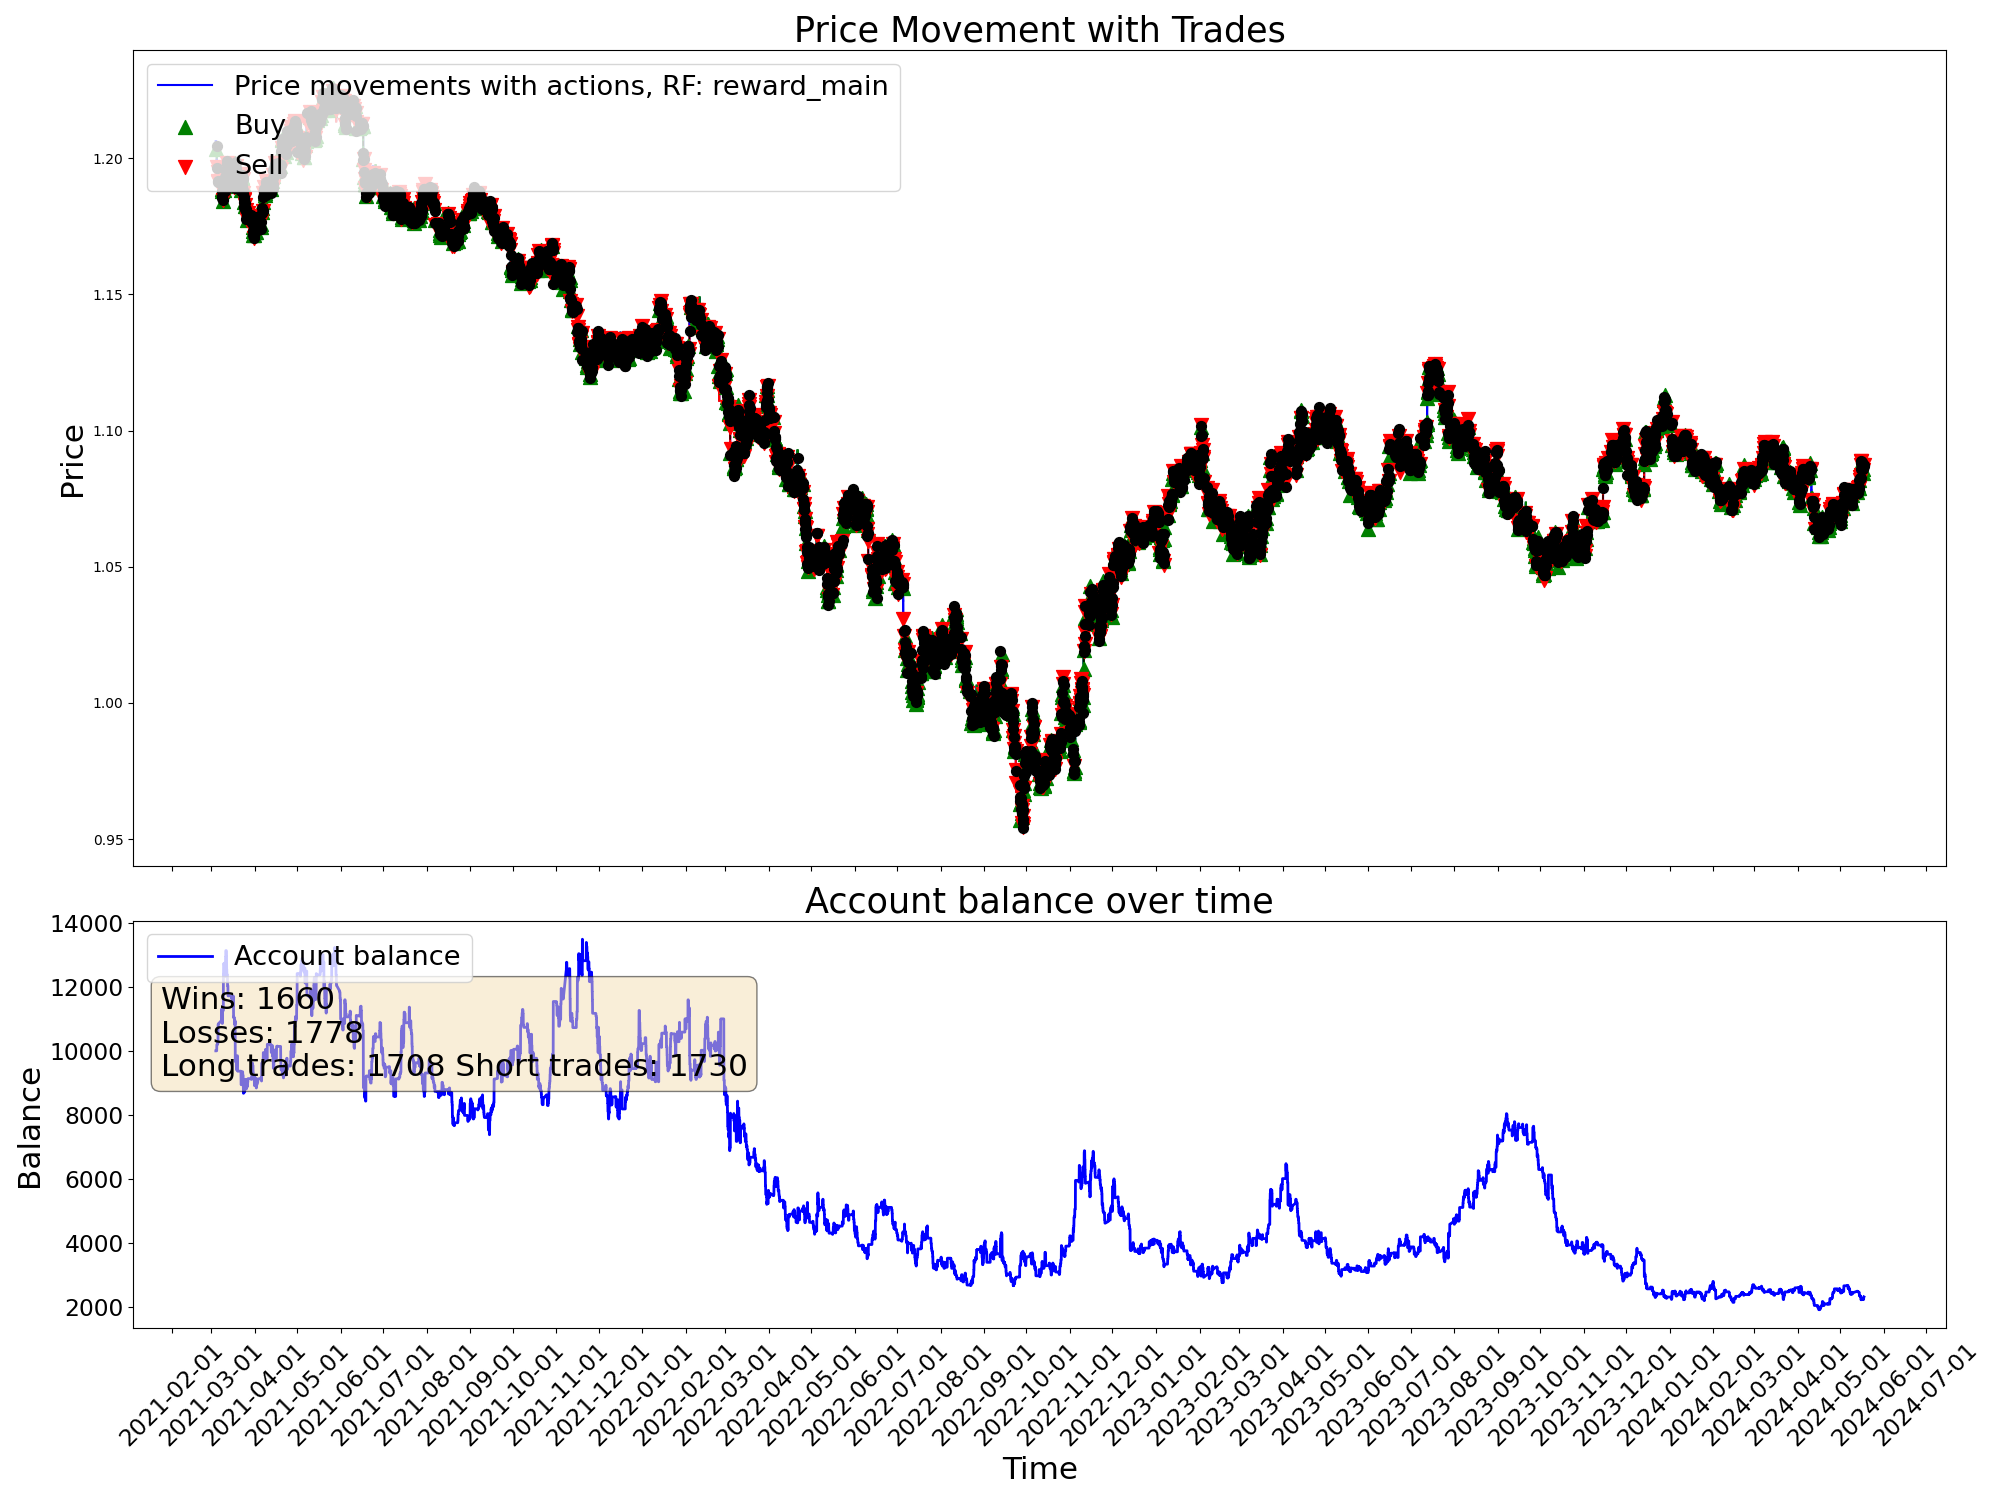

Source data for this figure (header and first rows):
time, open, high, low, close, tick_volume, actDir, actRisk, eReward, eAccBalance, eWins, eLosses, pType, pOpenPrice, pSLPrice, pTPPrice, pProfit
2021-03-04 03:00:00, 1.206, 1.206, 1.205, 1.206, 2527, 0.0, 0.0, 0.0, 10000, 0, 0, 0, 0.0, 0.0, 0.0, 0.0
2021-03-04 04:00:00, 1.206, 1.206, 1.205, 1.205, 2195, 0.0, 0.0, 0.0, 10000, 0, 0, 0, 0.0, 0.0, 0.0, 0.0
2021-03-04 05:00:00, 1.205, 1.206, 1.205, 1.205, 1774, 0.0, 0.0, 0.0, 10000, 0, 0, 0, 0.0, 0.0, 0.0, 0.0
2021-03-04 06:00:00, 1.205, 1.205, 1.204, 1.205, 2248, 0.0, 0.0, 0.0, 10000, 0, 0, 0, 0.0, 0.0, 0.0, 0.0
2021-03-04 07:00:00, 1.205, 1.206, 1.205, 1.206, 2379, 0.0, 0.0, 0.0, 10000, 0, 0, 0, 0.0, 0.0, 0.0, 0.0
2021-03-04 08:00:00, 1.206, 1.206, 1.206, 1.206, 2413, 0.0, 0.0, 0.0, 10000, 0, 0, 0, 0.0, 0.0, 0.0, 0.0
2021-03-04 09:00:00, 1.206, 1.206, 1.205, 1.205, 3812, 0.0, 0.0, 0.0, 10000, 0, 0, 0, 0.0, 0.0, 0.0, 0.0
2021-03-04 10:00:00, 1.205, 1.206, 1.204, 1.204, 6946, 0.0, 0.0, 0.0, 10000, 0, 0, 0, 0.0, 0.0, 0.0, 0.0
2021-03-04 11:00:00, 1.204, 1.204, 1.203, 1.203, 5425, 0.0, 0.0, 0.0, 10000, 0, 0, 0, 0.0, 0.0, 0.0, 0.0
2021-03-04 12:00:00, 1.203, 1.205, 1.203, 1.205, 5281, 0.0, 0.0, 0.0, 10000, 0, 0, 0, 0.0, 0.0, 0.0, 0.0
2021-03-04 13:00:00, 1.205, 1.205, 1.203, 1.203, 4233, 0.0, 0.0, 0.0, 10000, 0, 0, 0, 0.0, 0.0, 0.0, 0.0
2021-03-04 14:00:00, 1.203, 1.204, 1.203, 1.203, 4352, 1.0, 1.0, 0.0, 10000, 0, 0, 1, 1.203, 1.202, 0.0, 0.0
2021-03-04 15:00:00, 1.203, 1.204, 1.203, 1.204, 5153, 0.5684, 0.5684, 0.0, 10000, 0, 0, 1, 1.203, 1.202, 0.0, 0.0
2021-03-04 16:00:00, 1.204, 1.204, 1.203, 1.204, 5766, 1.0, 1.0, 0.0, 10000, 0, 0, 1, 1.203, 1.202, 0.0, 0.0
2021-03-04 17:00:00, 1.204, 1.204, 1.202, 1.204, 8847, 0.6376, 0.6376, 0.0, 10000, 0, 0, 1, 1.203, 1.202, 0.0, 0.0
2021-03-04 18:00:00, 1.204, 1.205, 1.204, 1.204, 6093, -0.05732, -0.05732, 0.0, 10000, 0, 0, 1, 1.203, 1.202, 0.0, 0.0
2021-03-04 19:00:00, 1.204, 1.205, 1.199, 1.199, 15538, -1.0, -1.0, 0.0, 10190, 1, 0, 0, 0.0, 0.0, 0.0, 190.5
2021-03-04 20:00:00, 1.199, 1.2, 1.197, 1.197, 12890, -0.3686, -0.3686, 0.0, 10190, 1, 0, 0, 1.204, 1.206, 0.0, 0.0
2021-03-04 21:00:00, 1.197, 1.198, 1.196, 1.197, 8493, -1.0, -1.0, 0.0, 10190, 1, 0, 2, 1.197, 1.198, 0.0, 0.0
2021-03-04 22:00:00, 1.197, 1.197, 1.196, 1.197, 5417, 0.6874, 0.6874, 0.0, 10190, 1, 0, 2, 1.197, 1.198, 0.0, 0.0
2021-03-04 23:00:00, 1.197, 1.197, 1.197, 1.197, 1930, -0.5609, -0.5609, 0.0, 10190, 1, 0, 2, 1.197, 1.198, 0.0, 0.0
2021-03-05 00:00:00, 1.196, 1.198, 1.196, 1.197, 828, -0.06442, -0.06442, 0.0, 10190, 1, 0, 2, 1.197, 1.198, 0.0, 0.0
2021-03-05 01:00:00, 1.198, 1.198, 1.196, 1.197, 2478, -0.2855, -0.2855, 0.0, 10190, 1, 0, 2, 1.197, 1.198, 0.0, 0.0
2021-03-05 02:00:00, 1.197, 1.197, 1.196, 1.197, 2903, -0.4632, -0.4632, 0.0, 10190, 1, 0, 2, 1.197, 1.198, 0.0, 0.0
2021-03-05 03:00:00, 1.197, 1.197, 1.195, 1.196, 4152, -0.1544, -0.1544, 0.0, 10190, 1, 0, 2, 1.197, 1.198, 0.0, 0.0
2021-03-05 04:00:00, 1.196, 1.196, 1.195, 1.196, 2808, -1.0, -1.0, 0.0, 10190, 1, 0, 2, 1.197, 1.198, 0.0, 0.0
2021-03-05 05:00:00, 1.196, 1.197, 1.196, 1.196, 2103, 0.7148, 0.7148, 0.0, 10237, 2, 0, 0, 0.0, 0.0, 0.0, 46.53
2021-03-05 06:00:00, 1.196, 1.196, 1.196, 1.196, 2160, 0.3153, 0.3153, 0.0, 10237, 2, 0, 0, 1.196, 1.198, 0.0, 0.0
2021-03-05 07:00:00, 1.196, 1.196, 1.196, 1.196, 2014, 0.4786, 0.4786, 0.0, 10237, 2, 0, 0, 0.0, 0.0, 0.0, 0.0
2021-03-05 08:00:00, 1.196, 1.196, 1.195, 1.195, 2382, 0.03254, 0.03254, 0.0, 10237, 2, 0, 0, 1.195, 1.194, 0.0, 0.0
2021-03-05 09:00:00, 1.195, 1.196, 1.195, 1.195, 5839, -0.6784, -0.6784, 0.0, 10237, 2, 0, 2, 1.195, 1.196, 0.0, 0.0
2021-03-05 10:00:00, 1.195, 1.195, 1.191, 1.193, 8326, -1.0, -1.0, 0.0, 10237, 2, 0, 2, 1.195, 1.196, 0.0, 0.0
2021-03-05 11:00:00, 1.193, 1.194, 1.192, 1.193, 7103, -0.5721, -0.5721, 0.0, 10237, 2, 0, 2, 1.195, 1.196, 0.0, 0.0
2021-03-05 12:00:00, 1.193, 1.194, 1.193, 1.193, 4902, -0.8391, -0.8391, 0.0, 10237, 2, 0, 2, 1.195, 1.196, 0.0, 0.0
2021-03-05 13:00:00, 1.193, 1.194, 1.192, 1.193, 5260, -0.1419, -0.1419, 0.0, 10237, 2, 0, 2, 1.195, 1.196, 0.0, 0.0
2021-03-05 14:00:00, 1.193, 1.194, 1.193, 1.194, 5070, -0.587, -0.587, 0.0, 10237, 2, 0, 2, 1.195, 1.196, 0.0, 0.0
2021-03-05 15:00:00, 1.194, 1.194, 1.189, 1.192, 12120, -1.0, -1.0, 0.0, 10237, 2, 0, 2, 1.195, 1.196, 0.0, 0.0
2021-03-05 16:00:00, 1.192, 1.195, 1.191, 1.192, 14742, -1.0, -1.0, 0.0, 10237, 2, 0, 2, 1.195, 1.196, 0.0, 0.0
2021-03-05 17:00:00, 1.192, 1.193, 1.191, 1.191, 14808, 0.5906, 0.5906, 0.0, 10812, 3, 0, 0, 0.0, 0.0, 0.0, 575.5
2021-03-05 18:00:00, 1.191, 1.192, 1.191, 1.191, 10301, -1.0, -1.0, 0.0, 10812, 3, 0, 2, 1.191, 1.193, 0.0, 0.0
2021-03-05 19:00:00, 1.191, 1.192, 1.191, 1.191, 6640, -1.0, -1.0, 0.0, 10812, 3, 0, 2, 1.191, 1.193, 0.0, 0.0
2021-03-05 20:00:00, 1.191, 1.192, 1.191, 1.191, 4874, 1.0, 1.0, 0.0, 10844, 4, 0, 0, 0.0, 0.0, 0.0, 31.6
2021-03-05 21:00:00, 1.191, 1.192, 1.191, 1.191, 3173, -0.1676, -0.1676, 0.0, 10844, 4, 0, 0, 1.191, 1.193, 0.0, 0.0
2021-03-05 22:00:00, 1.191, 1.192, 1.191, 1.192, 2490, -0.5269, -0.5269, 0.0, 10844, 4, 0, 2, 1.192, 1.193, 0.0, 0.0
2021-03-05 23:00:00, 1.192, 1.192, 1.191, 1.191, 1898, -0.412, -0.412, 0.0, 10844, 4, 0, 2, 1.192, 1.193, 0.0, 0.0
2021-03-08 00:00:00, 1.192, 1.192, 1.192, 1.192, 259, 0.9568, 0.9568, 0.0, 10948, 5, 0, 0, 0.0, 0.0, 0.0, 103.9
2021-03-08 01:00:00, 1.192, 1.193, 1.192, 1.193, 3768, 0.005461, 0.005461, 0.0, 10948, 5, 0, 0, 1.193, 1.194, 0.0, 0.0
2021-03-08 02:00:00, 1.193, 1.193, 1.192, 1.193, 2426, -1.0, -1.0, 0.0, 10948, 5, 0, 2, 1.193, 1.194, 0.0, 0.0
2021-03-08 03:00:00, 1.193, 1.193, 1.192, 1.193, 2960, -0.5948, -0.5948, 0.0, 10948, 5, 0, 2, 1.193, 1.194, 0.0, 0.0
2021-03-08 04:00:00, 1.193, 1.193, 1.19, 1.191, 3242, -0.2272, -0.2272, 0.0, 10948, 5, 0, 2, 1.193, 1.194, 0.0, 0.0
2021-03-08 05:00:00, 1.191, 1.191, 1.19, 1.19, 2663, -0.6861, -0.6861, 0.0, 10948, 5, 0, 2, 1.193, 1.194, 0.0, 0.0
2021-03-08 06:00:00, 1.19, 1.191, 1.19, 1.191, 1703, 0.2565, 0.2565, 0.0, 10948, 5, 0, 2, 1.193, 1.194, 0.0, 0.0
2021-03-08 07:00:00, 1.191, 1.191, 1.191, 1.191, 2904, 1.0, 1.0, 0.0, 11312, 6, 0, 0, 0.0, 0.0, 0.0, 364.3
2021-03-08 08:00:00, 1.191, 1.191, 1.189, 1.189, 3010, -0.1689, -0.1689, 0.0, 11312, 6, 0, 0, 1.191, 1.19, 0.0, 0.0
2021-03-08 09:00:00, 1.189, 1.19, 1.188, 1.189, 5676, 1.0, 1.0, 0.0, 11312, 6, 0, 1, 1.189, 1.187, 0.0, 0.0
2021-03-08 10:00:00, 1.189, 1.19, 1.188, 1.188, 6370, 0.1822, 0.1822, 0.0, 11312, 6, 0, 1, 1.189, 1.187, 0.0, 0.0
2021-03-08 11:00:00, 1.188, 1.188, 1.187, 1.187, 5175, -0.78, -0.78, 0.0, 11155, 6, 1, 0, 0.0, 0.0, 0.0, -157.6
2021-03-08 12:00:00, 1.187, 1.188, 1.187, 1.188, 4080, 1.0, 1.0, 0.0, 11155, 6, 1, 1, 1.188, 1.186, 0.0, 0.0
2021-03-08 13:00:00, 1.188, 1.188, 1.187, 1.187, 3798, 0.1746, 0.1746, 0.0, 11155, 6, 1, 1, 1.188, 1.186, 0.0, 0.0
2021-03-08 14:00:00, 1.187, 1.187, 1.186, 1.186, 4953, 0.17, 0.17, 0.0, 11155, 6, 1, 1, 1.188, 1.186, 0.0, 0.0
... 19,940 more rows
